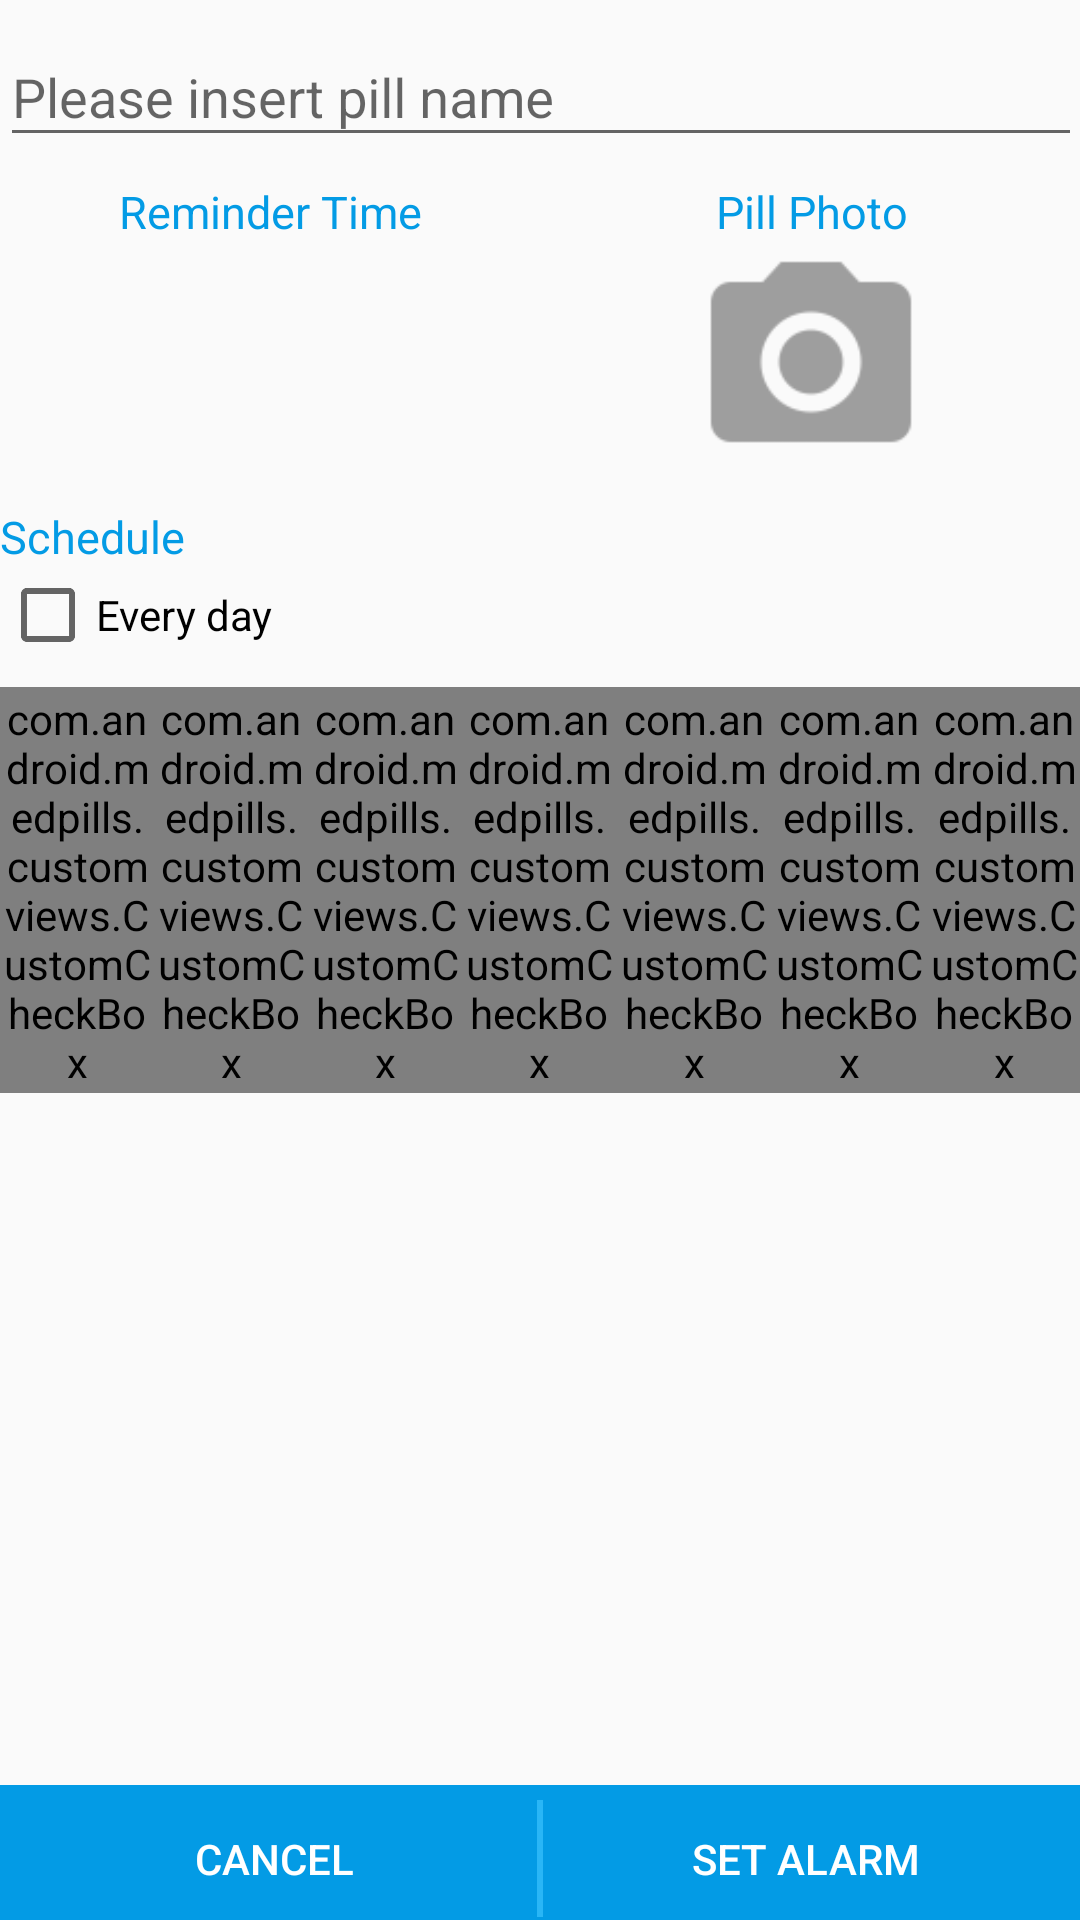

This screen was rendered from an Android layout file. Write that file and the resources it references.
<!-- AndroidManifest.xml: application theme AppTheme -->
<!-- res/layout/activity_add.xml -->
<RelativeLayout xmlns:android="http://schemas.android.com/apk/res/android"
    xmlns:tools="http://schemas.android.com/tools"
    android:layout_width="match_parent"
    android:layout_height="match_parent"
    tools:context=".activities.AddPillActivity">

    <ScrollView
        android:layout_width="wrap_content"
        android:layout_height="match_parent"
        android:layout_above="@+id/footer"
        android:layout_alignParentRight="true"
        android:layout_alignParentEnd="true"
        android:paddingLeft="@dimen/activity_horizontal_margin"
        android:paddingRight="@dimen/activity_horizontal_margin"
        android:paddingTop="@dimen/activity_vertical_margin"
        android:paddingBottom="@dimen/activity_vertical_margin">

        <RelativeLayout
            android:layout_width="match_parent"
            android:layout_height="wrap_content">



            <android.support.design.widget.TextInputLayout
                android:id="@+id/textInputLayout_pillTitle"
                android:layout_width="match_parent"
                android:layout_height="wrap_content"
                >
                <EditText android:id="@+id/pill_name"
                    android:layout_width="match_parent"
                    android:layout_height="wrap_content"
                    android:maxLength="30"
                    android:ellipsize="end"
                    android:maxLines="1"
                    android:hint="@string/pill_name" />
            </android.support.design.widget.TextInputLayout>


            <LinearLayout
                android:id="@+id/linearLayout_time_image_add"
                android:layout_width="match_parent"
                android:layout_height="wrap_content"
                android:weightSum="2"
                android:orientation="horizontal"
                android:layout_below="@+id/textInputLayout_pillTitle"
                >
                <LinearLayout
                    android:layout_width="0dp"
                    android:layout_height="match_parent"
                    android:layout_weight="1"
                    android:orientation="vertical"

                    >

                <TextView android:id="@+id/time_title"
                    android:layout_width="match_parent"
                    android:layout_height="wrap_content"
                    android:text="Reminder Time"
                    android:textSize="15sp"
                    android:gravity="center_horizontal"
                    android:textColor="@color/blue600"
                    android:layout_marginTop="8dp"/>

                <TextView android:id="@+id/reminder_time"
                    android:layout_width="match_parent"
                    android:layout_height="wrap_content"
                    android:textSize="20sp"
                    android:gravity="center_horizontal"
                    android:clickable="true"
                    android:layout_marginTop="25dp"
                    android:layout_gravity="center"
                    />
                </LinearLayout>

                <LinearLayout
                    android:layout_width="0dp"
                    android:layout_height="wrap_content"
                    android:layout_weight="1"
                    android:orientation="vertical"
                    android:gravity="center_horizontal"
                    >

                    <TextView android:id="@+id/textView_imageTitle"
                        android:layout_width="match_parent"
                        android:layout_height="wrap_content"
                        android:text="Pill Photo"
                        android:textSize="15sp"
                        android:textColor="@color/blue600"
                        android:layout_marginTop="8dp"
                        android:gravity="center_horizontal"
                        />

                  <ImageView
                      android:id="@+id/imageView_pillImage"
                      android:layout_width="80dp"
                      android:layout_height="80dp"
                      android:src="@drawable/ic_photo_camera_grey_500_36dp"
                      android:scaleType="centerCrop"
                      />
                </LinearLayout>
            </LinearLayout>



            <TextView android:id="@+id/schedule"
                android:layout_width="match_parent"
                android:layout_height="wrap_content"
                android:layout_below="@+id/linearLayout_time_image_add"
                android:text="Schedule"
                android:textSize="15sp"
                android:textColor="@color/blue600"
                android:layout_marginTop="8dp"/>

            <CheckBox android:id="@+id/every_day"
                android:layout_width="wrap_content"
                android:layout_height="wrap_content"
                android:text="Every day"
                android:onClick="onCheckboxClicked"
                android:layout_below="@+id/schedule"/>

            <LinearLayout xmlns:android="http://schemas.android.com/apk/res/android"
                android:id="@+id/checkbox_layout"
                android:orientation="horizontal"
                android:layout_width="match_parent"
                android:layout_height="wrap_content"
                android:layout_below="@+id/every_day"
                android:layout_centerHorizontal="true"
                android:layout_marginTop="8dp">



                <com.android.medpills.customviews.CustomCheckBox
                    android:id="@+id/checkbox_monday"
                    android:layout_width="0dp"
                    android:layout_height="wrap_content"
                    android:layout_weight="1"
                    android:text="@string/Monday"
                    android:button="@null"
                    android:onClick="onCheckboxClicked"
                    android:padding="1dp"
                    android:gravity="center"/>

                <com.android.medpills.customviews.CustomCheckBox
                    android:id="@+id/checkbox_tuesday"
                    android:layout_width="0dp"
                    android:layout_height="wrap_content"
                    android:layout_weight="1"
                    android:text="@string/Tuesday"
                    android:button="@null"
                    android:onClick="onCheckboxClicked"
                    android:padding="1dp"
                    android:gravity="center"/>

                <com.android.medpills.customviews.CustomCheckBox
                    android:id="@+id/checkbox_wednesday"
                    android:layout_width="0dp"
                    android:layout_height="wrap_content"
                    android:layout_weight="1"
                    android:text="@string/Wednesday"
                    android:button="@null"
                    android:onClick="onCheckboxClicked"
                    android:padding="1dp"
                    android:gravity="center"/>

                <com.android.medpills.customviews.CustomCheckBox
                    android:id="@+id/checkbox_thursday"
                    android:layout_width="0dp"
                    android:layout_height="wrap_content"
                    android:layout_weight="1"
                    android:text="@string/Thursday"
                    android:button="@null"
                    android:onClick="onCheckboxClicked"
                    android:padding="1dp"
                    android:gravity="center"/>

                <com.android.medpills.customviews.CustomCheckBox
                    android:id="@+id/checkbox_friday"
                    android:layout_width="0dp"
                    android:layout_height="wrap_content"
                    android:layout_weight="1"
                    android:text="@string/Friday"
                    android:button="@null"
                    android:onClick="onCheckboxClicked"
                    android:padding="1dp"
                    android:gravity="center"/>

                <com.android.medpills.customviews.CustomCheckBox
                    android:id="@+id/checkbox_saturday"
                    android:layout_width="0dp"
                    android:layout_height="wrap_content"
                    android:layout_weight="1"
                    android:text="@string/Saturday"
                    android:button="@null"
                    android:onClick="onCheckboxClicked"
                    android:padding="1dp"
                    android:gravity="center"/>
                <com.android.medpills.customviews.CustomCheckBox
                    android:id="@+id/checkbox_sunday"
                    android:layout_width="0dp"
                    android:layout_height="wrap_content"
                    android:layout_weight="1"
                    android:text="@string/Sunday"
                    android:button="@null"
                    android:onClick="onCheckboxClicked"
                    android:padding="1dp"
                    android:gravity="center"/>
            </LinearLayout>

        </RelativeLayout>

    </ScrollView>

    <LinearLayout android:id="@+id/footer"
        android:layout_width="match_parent"
        android:layout_height="45dp"
        android:orientation="horizontal"
        android:layout_alignParentBottom="true"
        style="@android:style/ButtonBar"
        android:background="#039be5">

        <Button
            android:id="@+id/btn_cancel_alarm"
            android:text="@string/str_btn_cancel"
            android:layout_width="0dp"
            android:layout_height="wrap_content" android:layout_weight="0.5"
            android:textColor="#ffffff"
            style="?android:attr/borderlessButtonStyle"/>

        <View android:layout_height="fill_parent"
            android:layout_width="2dp"
            android:background="@color/blue400"/>

        <Button
            android:id="@+id/btn_set_alarm"
            android:text="@string/str_btn_set_alarm"
            android:layout_width="0dp"
            android:layout_height="wrap_content" android:layout_weight="0.5"
            android:textColor="#ffffff"
            style="?android:attr/borderlessButtonStyle"/>

    </LinearLayout>

</RelativeLayout>
<!-- resources referenced by this layout -->
<resources>
  <color name="blue400">#29B6F6</color>
  <color name="blue600">#039BE5</color>
  <!-- drawable ic_photo_camera_grey_500_36dp: png bitmap (drawable-xxhdpi, 1241 bytes) -->
  <string name="Friday">Fr</string>
  <string name="Monday">Mo</string>
  <string name="Saturday">Sa</string>
  <string name="Sunday">Su</string>
  <string name="Thursday">Th</string>
  <string name="Tuesday">Tu</string>
  <string name="Wednesday">We</string>
  <string name="pill_name">Please insert pill name</string>
  <string name="str_btn_cancel">Cancel</string>
  <string name="str_btn_set_alarm">Set Alarm</string>
  <style name="AppTheme" parent="Theme.AppCompat.Light.DarkActionBar">
          
          <item name="colorPrimary">@color/colorPrimary</item>
          <item name="colorPrimaryDark">@color/colorPrimaryDark</item>
          <item name="colorAccent">@color/colorAccent</item>
      </style>
  <color name="colorPrimary">#039be5</color>
  <color name="colorPrimaryDark">#0277BD</color>
  <color name="colorAccent">#FF4081</color>
</resources>
